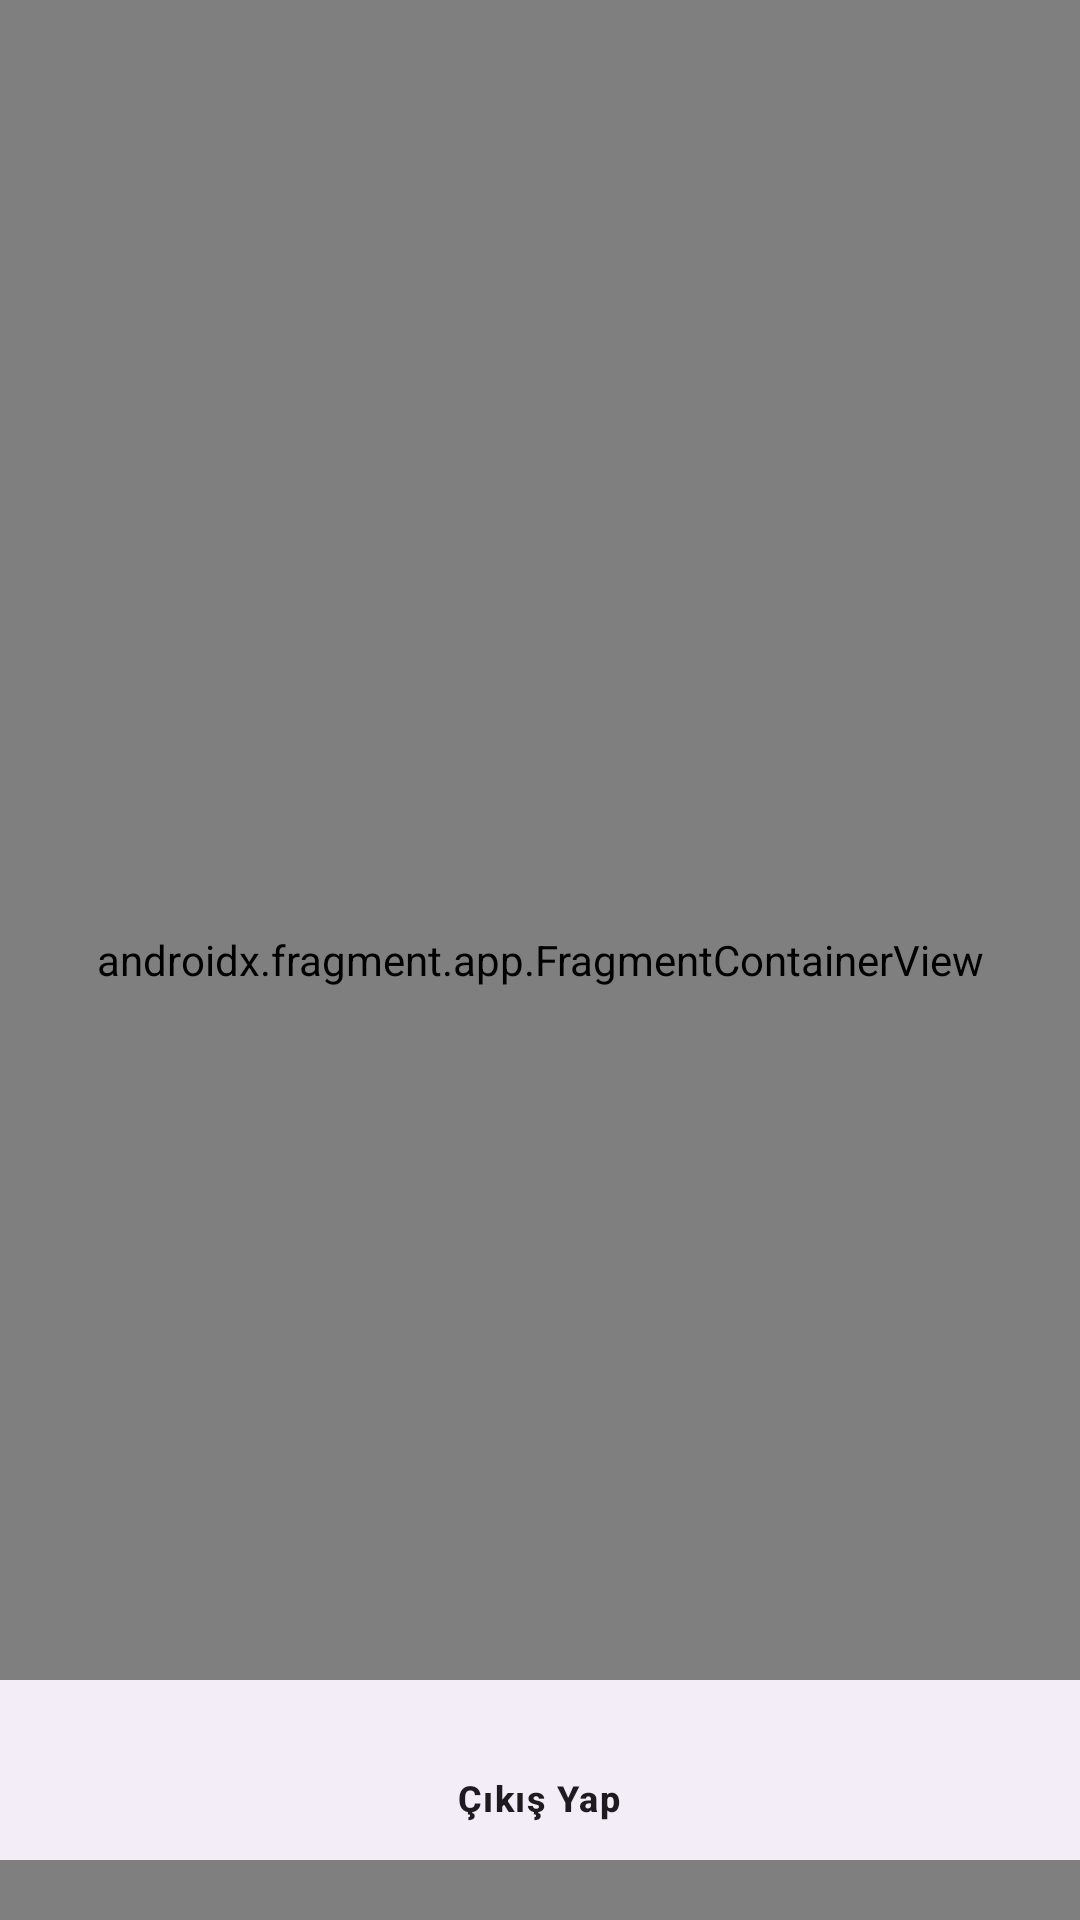

Android layout source for this screen:
<!-- AndroidManifest.xml: application theme Theme.BasicTodoListApp -->
<!-- res/layout/activity_main.xml -->
<?xml version="1.0" encoding="utf-8"?>
<androidx.constraintlayout.widget.ConstraintLayout xmlns:android="http://schemas.android.com/apk/res/android"
    xmlns:app="http://schemas.android.com/apk/res-auto"
    xmlns:tools="http://schemas.android.com/tools"
    android:layout_width="match_parent"
    android:layout_height="match_parent"
    tools:context=".MainActivity">


    <androidx.fragment.app.FragmentContainerView
        android:id="@+id/fragmentContainerView"
        android:name="androidx.navigation.fragment.NavHostFragment"
        android:layout_width="0dp"
        android:layout_height="0dp"
        app:defaultNavHost="true"
        app:layout_constraintBottom_toBottomOf="parent"
        app:layout_constraintEnd_toEndOf="parent"
        app:layout_constraintHorizontal_bias="0.5"
        app:layout_constraintStart_toStartOf="parent"
        app:layout_constraintTop_toTopOf="parent"
        app:navGraph="@navigation/nav_graph"  />

    <com.google.android.material.bottomnavigation.BottomNavigationView
        android:id="@+id/bottomNav"
        android:layout_width="match_parent"
        android:layout_height="60dp"
        android:layout_alignParentBottom="true"
        android:layout_marginBottom="20dp"
        app:layout_constraintBottom_toBottomOf="parent"
        app:layout_constraintEnd_toEndOf="parent"
        app:layout_constraintHorizontal_bias="0.5"
        app:layout_constraintStart_toStartOf="parent"
        app:menu="@menu/nav_menu"
        android:scrollIndicators="left"/>

</androidx.constraintlayout.widget.ConstraintLayout>
<!-- resources referenced by this layout -->
<resources>
  <style name="Theme.BasicTodoListApp" parent="Base.Theme.BasicTodoListApp" />
  <style name="Base.Theme.BasicTodoListApp" parent="Theme.Material3.DayNight.NoActionBar">
          
          
      </style>
</resources>
